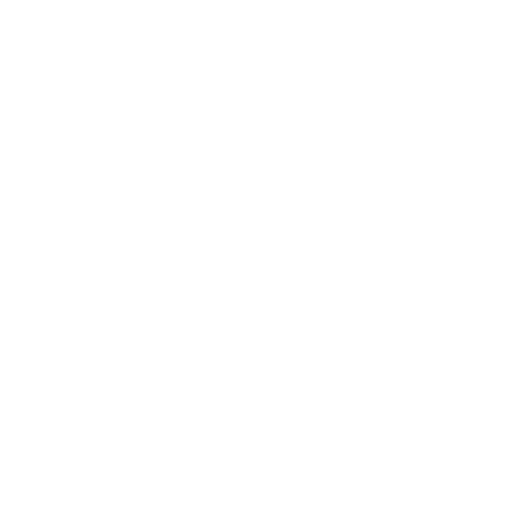
t = 0.00 s
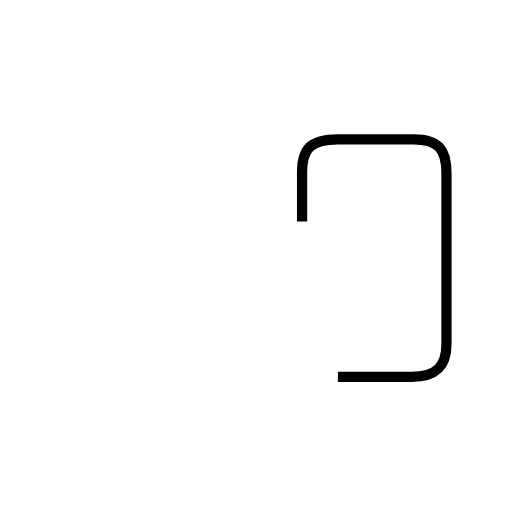
t = 1.57 s
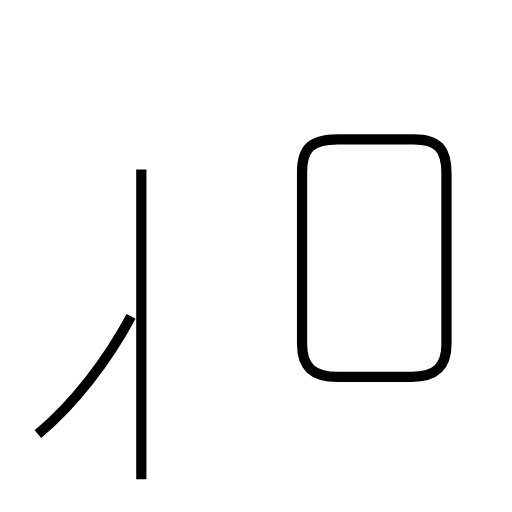
t = 3.45 s
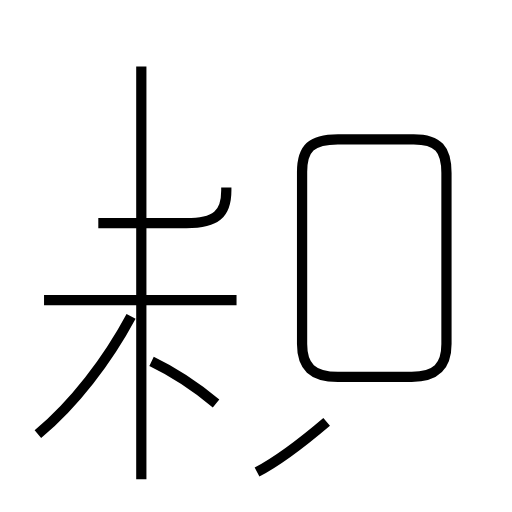
t = 5.23 s
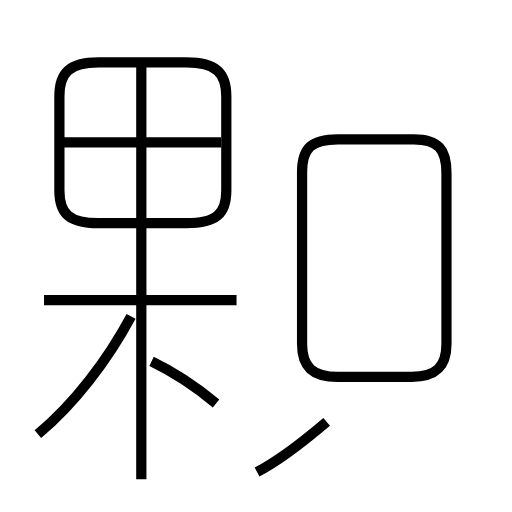
t = 7.04 s
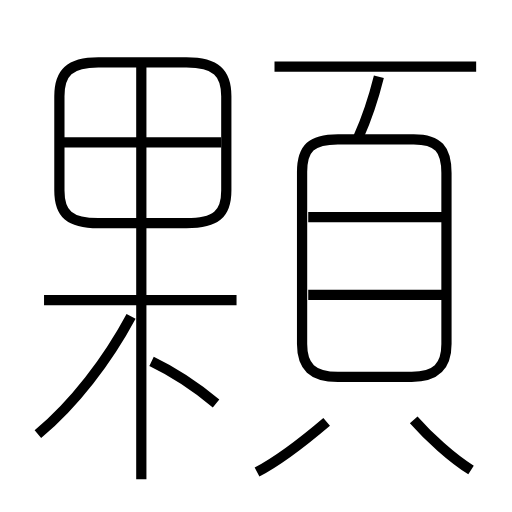
t = 8.83 s

The animated SVG that drew these frames (rendered in a browser with its animation timeline set to each time). Animation: 13 SMIL elements (animate=13); one cycle of 8.82 s.

<?xml version='1.0' encoding='utf-8'?>
<svg viewBox="0.0 -6.0 50.0 50.0" version="1.1" xmlns="http://www.w3.org/2000/svg"><rect x="-1000" y="-1000" width="2000" height="2000" stroke="white" fill="white" /><g style="fill:none;stroke:#000000;stroke-width:1"><path d="M 33.0 -7.2 L 40.2 -7.2 C 42.6 -7.2 43.6 -8.2 43.6 -10.4 L 43.6 -27.1 C 43.6 -29.4 42.8 -30.4 40.4 -30.4 L 33.0 -30.4 C 30.4 -30.4 29.5 -29.5 29.5 -27.2 L 29.5 -10.4 C 29.5 -8.2 30.5 -7.2 33.0 -7.2 Z " transform="translate(0.0 38.0)" stroke-dasharray="69.91238314385512" stroke-dashoffset="69.91238314385512"><animate attributeName="stroke-dashoffset" from="69.91238314385512" to="0" dur="2.0973714943156536s" begin="0s" fill="freeze" /></path><path d="M 3.7 -1.6 C 7.2 -4.5 10.5 -8.8 12.8 -13.1 " transform="translate(0.0 38.0)" stroke-dasharray="14.750389743862847" stroke-dashoffset="14.750389743862847"><animate attributeName="stroke-dashoffset" from="14.750389743862847" to="0" dur="0.4425116923158854s" begin="2.0973714943156536s" fill="freeze" /></path><path d="M 13.8 2.8 L 13.8 -37.5 " transform="translate(0.0 38.0)" stroke-dasharray="40.3" stroke-dashoffset="40.3"><animate attributeName="stroke-dashoffset" from="40.3" to="0" dur="1.2089999999999999s" begin="2.5398831866315392s" fill="freeze" /></path><path d="M 21.1 -4.6 C 19.4 -6.0 17.1 -7.6 14.8 -8.7 " transform="translate(0.0 38.0)" stroke-dasharray="7.5338619259613955" stroke-dashoffset="7.5338619259613955"><animate attributeName="stroke-dashoffset" from="7.5338619259613955" to="0" dur="0.22601585777884187s" begin="3.748883186631539s" fill="freeze" /></path><path d="M 23.1 -14.7 L 4.3 -14.7 " transform="translate(0.0 38.0)" stroke-dasharray="18.8" stroke-dashoffset="18.8"><animate attributeName="stroke-dashoffset" from="18.8" to="0" dur="0.564s" begin="3.974899044410381s" fill="freeze" /></path><path d="M 25.1 2.1 C 27.4 0.9 29.9 -1.1 31.9 -2.8 " transform="translate(0.0 38.0)" stroke-dasharray="8.397805851717909" stroke-dashoffset="8.397805851717909"><animate attributeName="stroke-dashoffset" from="8.397805851717909" to="0" dur="0.25193417555153724s" begin="4.538899044410381s" fill="freeze" /></path><path d="M 9.6 -22.2 L 18.2 -22.2 C 21.1 -22.2 22.1 -23.1 22.1 -25.4 L 22.1 -34.6 C 22.1 -36.9 21.1 -37.9 18.2 -37.9 L 9.6 -37.9 C 6.8 -37.9 5.8 -36.9 5.8 -34.6 L 5.8 -25.4 C 5.8 -23.1 6.8 -22.2 9.6 -22.2 Z " transform="translate(0.0 38.0)" stroke-dasharray="59.07823891952565" stroke-dashoffset="59.07823891952565"><animate attributeName="stroke-dashoffset" from="59.07823891952565" to="0" dur="1.7723471675857696s" begin="4.790833219961918s" fill="freeze" /></path><path d="M 5.8 -30.1 L 21.6 -30.1 " transform="translate(0.0 38.0)" stroke-dasharray="15.8" stroke-dashoffset="15.8"><animate attributeName="stroke-dashoffset" from="15.8" to="0" dur="0.474s" begin="6.563180387547687s" fill="freeze" /></path><path d="M 46.0 1.9 C 44.1 0.7 41.9 -1.3 40.4 -3.0 " transform="translate(0.0 38.0)" stroke-dasharray="7.462658329235822" stroke-dashoffset="7.462658329235822"><animate attributeName="stroke-dashoffset" from="7.462658329235822" to="0" dur="0.22387974987707465s" begin="7.0371803875476875s" fill="freeze" /></path><path d="M 43.2 -15.2 L 30.1 -15.2 " transform="translate(0.0 38.0)" stroke-dasharray="13.100000000000001" stroke-dashoffset="13.100000000000001"><animate attributeName="stroke-dashoffset" from="13.100000000000001" to="0" dur="0.393s" begin="7.261060137424762s" fill="freeze" /></path><path d="M 43.2 -22.8 L 30.1 -22.8 " transform="translate(0.0 38.0)" stroke-dasharray="13.100000000000001" stroke-dashoffset="13.100000000000001"><animate attributeName="stroke-dashoffset" from="13.100000000000001" to="0" dur="0.393s" begin="7.654060137424762s" fill="freeze" /></path><path d="M 35.0 -30.6 C 35.9 -32.6 36.5 -34.5 37.0 -36.5 " transform="translate(0.0 38.0)" stroke-dasharray="6.2383705220063215" stroke-dashoffset="6.2383705220063215"><animate attributeName="stroke-dashoffset" from="6.2383705220063215" to="0" dur="0.18715111566018963s" begin="8.047060137424761s" fill="freeze" /></path><path d="M 46.5 -37.5 L 26.8 -37.5" transform="translate(0.0 38.0)" stroke-dasharray="19.7" stroke-dashoffset="19.7"><animate attributeName="stroke-dashoffset" from="19.7" to="0" dur="0.591s" begin="8.23421125308495s" fill="freeze" /></path></g></svg>
